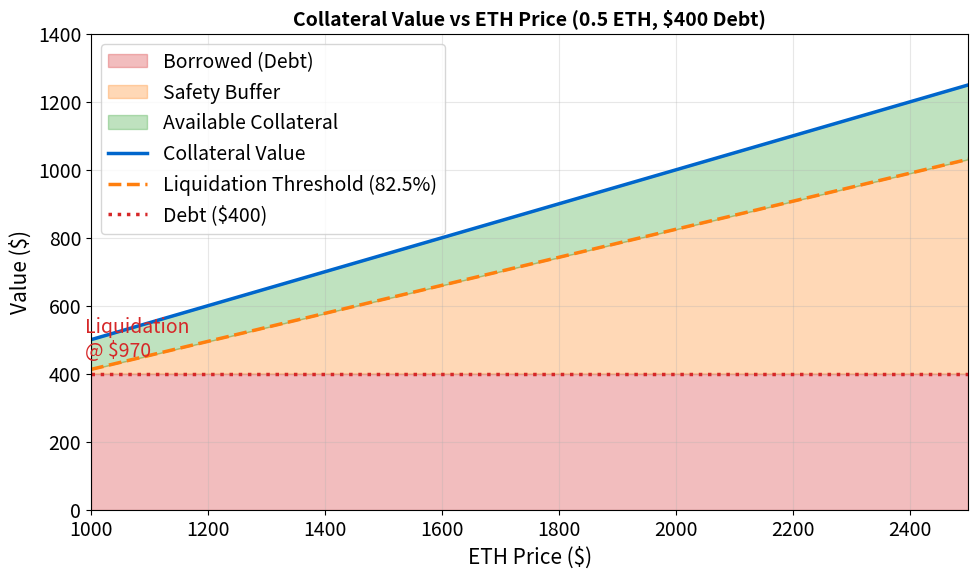

The script that saved this image: (Note: this script raises an exception after producing the figure.)
"""Collateral vs Debt and Liquidation Point"""
import matplotlib.pyplot as plt
import numpy as np
from pathlib import Path

plt.rcParams.update({'font.size': 14, 'figure.figsize': (10, 6), 'figure.dpi': 150})
MLBLUE, MLORANGE, MLGREEN, MLRED = '#0066CC', '#FF7F0E', '#2CA02C', '#D62728'

fig, ax = plt.subplots(figsize=(10, 6))

eth_prices = np.linspace(1000, 2500, 100)
collateral_value = 0.5 * eth_prices
debt = np.full_like(eth_prices, 400)
liquidation_threshold = collateral_value * 0.825

ax.fill_between(eth_prices, 0, debt, alpha=0.3, color=MLRED, label='Borrowed (Debt)')
ax.fill_between(eth_prices, debt, liquidation_threshold, alpha=0.3, color=MLORANGE, where=liquidation_threshold > debt, label='Safety Buffer')
ax.fill_between(eth_prices, liquidation_threshold, collateral_value, alpha=0.3, color=MLGREEN, label='Available Collateral')

ax.plot(eth_prices, collateral_value, color=MLBLUE, linewidth=2.5, label='Collateral Value')
ax.plot(eth_prices, liquidation_threshold, color=MLORANGE, linewidth=2.5, linestyle='--', label='Liquidation Threshold (82.5%)')
ax.axhline(y=400, color=MLRED, linewidth=2.5, linestyle=':', label='Debt ($400)')

liq_price = 400 / (0.5 * 0.825)
ax.axvline(x=liq_price, color=MLRED, linewidth=2, alpha=0.7)
ax.text(liq_price + 20, 450, f'Liquidation\n@ ${liq_price:.0f}', fontsize=14, color=MLRED)

ax.set_xlabel('ETH Price ($)', fontsize=15)
ax.set_ylabel('Value ($)', fontsize=15)
ax.set_title('Collateral Value vs ETH Price (0.5 ETH, $400 Debt)', fontweight='bold', fontsize=14)
ax.legend(loc='upper left', fontsize=14)
ax.grid(True, alpha=0.3)
ax.set_xlim(1000, 2500)
ax.set_ylim(0, 1400)
plt.tight_layout()
plt.savefig(Path(__file__).parent / 'chart.pdf', bbox_inches='tight', dpi=300)
plt.close()
